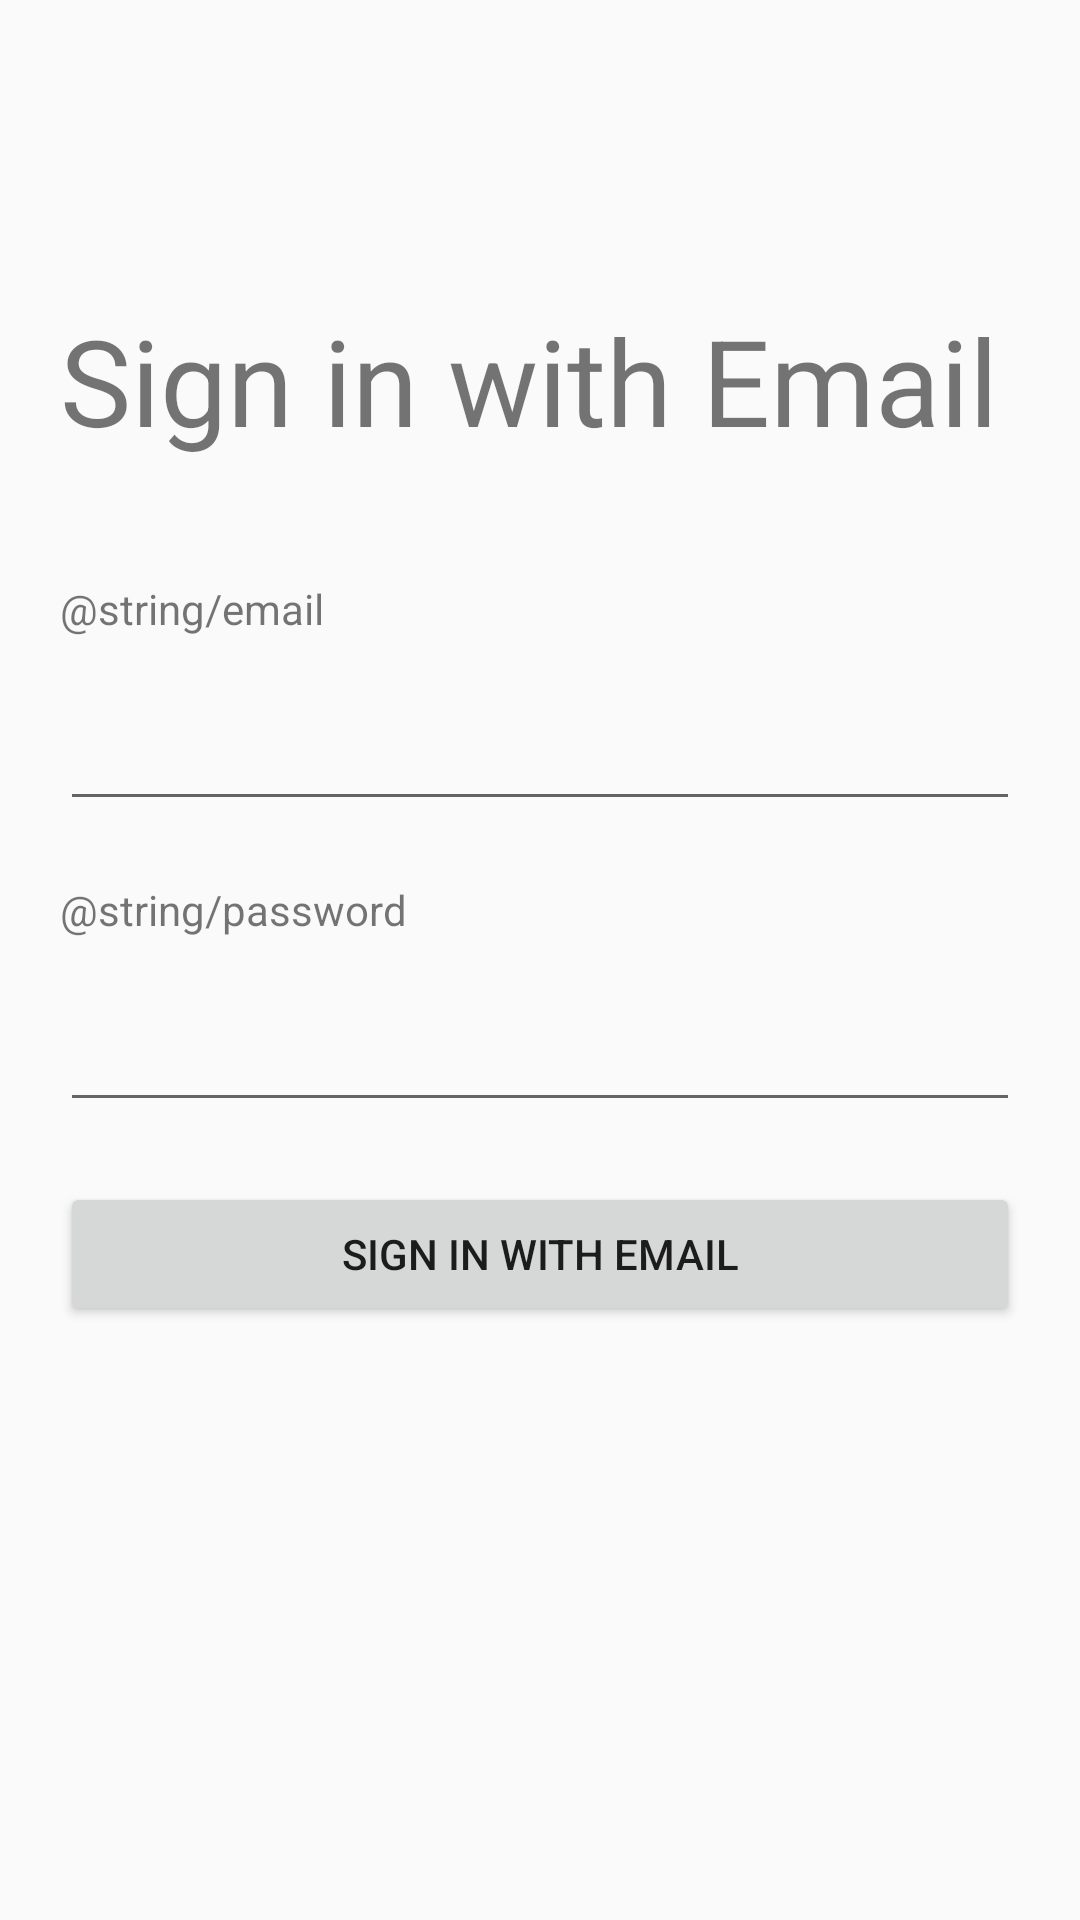

Reconstruct the res/layout file that produces this screen, plus the resources it refers to.
<!-- AndroidManifest.xml: application theme Theme.CarCompanion -->
<!-- res/layout/activity_login.xml -->
<?xml version="1.0" encoding="utf-8"?>
<RelativeLayout
    xmlns:android="http://schemas.android.com/apk/res/android"
    android:layout_width="match_parent"
    android:layout_height="match_parent">

    <TextView
        android:id="@+id/login_title"
        android:layout_width="match_parent"
        android:layout_height="wrap_content"
        android:text="@string/login"
        android:textSize="40sp"
        android:layout_marginTop="100dp"
        android:layout_marginBottom="30dp"
        android:layout_marginHorizontal="20dp"
        />

    <TextView
        android:id="@+id/email_label"
        style="@style/InfoInputStyle"
        android:text="@string/email"
        android:layout_below="@+id/login_title"
        />

    <EditText
        android:id="@+id/email_edit"
        style="@style/InfoInputStyle"
        android:layout_below="@+id/email_label"
        />

    <TextView
        android:id="@+id/password_label"
        style="@style/InfoInputStyle"
        android:text="@string/password"
        android:layout_below="@id/email_edit"
        />

    <EditText
        android:id="@+id/password_edit"
        style="@style/InfoInputStyle"
        android:layout_below="@id/password_label"
        />

    <Button
        android:id="@+id/login_submit_btn"
        style="@style/InfoInputStyle"
        android:layout_below="@id/password_edit"
        android:text="@string/login"
        />

</RelativeLayout>
<!-- resources referenced by this layout -->
<resources>
  <string name="login">Sign in with Email</string>
  <style name="InfoInputStyle">
          <item name="android:layout_height">wrap_content</item>
          <item name="android:layout_width">match_parent</item>
          <item name="android:layout_marginLeft">20dp</item>
          <item name="android:layout_marginRight">20dp</item>
          <item name="android:layout_marginTop">10dp</item>
          <item name="android:layout_marginBottom">10dp</item>
      </style>
  <style name="Theme.CarCompanion" parent="Theme.AppCompat.DayNight.DarkActionBar">
          
          <item name="colorPrimary">@color/darkest_blue</item>
          <item name="colorPrimaryVariant">@color/dark_teal</item>
          <item name="colorOnPrimary">@color/white</item>
          
          <item name="colorSecondary">@color/teal_200</item>
          <item name="colorSecondaryVariant">@color/teal_700</item>
          <item name="colorOnSecondary">@color/white</item>
          
          <item name="android:statusBarColor" tools:targetApi="l">?attr/colorPrimaryVariant</item>
          <item name="android:actionMenuTextColor">@color/white</item>
          
      </style>
  <color name="darkest_blue">#06145E</color>
  <color name="dark_teal">#17384E</color>
  <color name="white">#FFFFFFFF</color>
  <color name="teal_200">#FF03DAC5</color>
  <color name="teal_700">#FF018786</color>
</resources>
